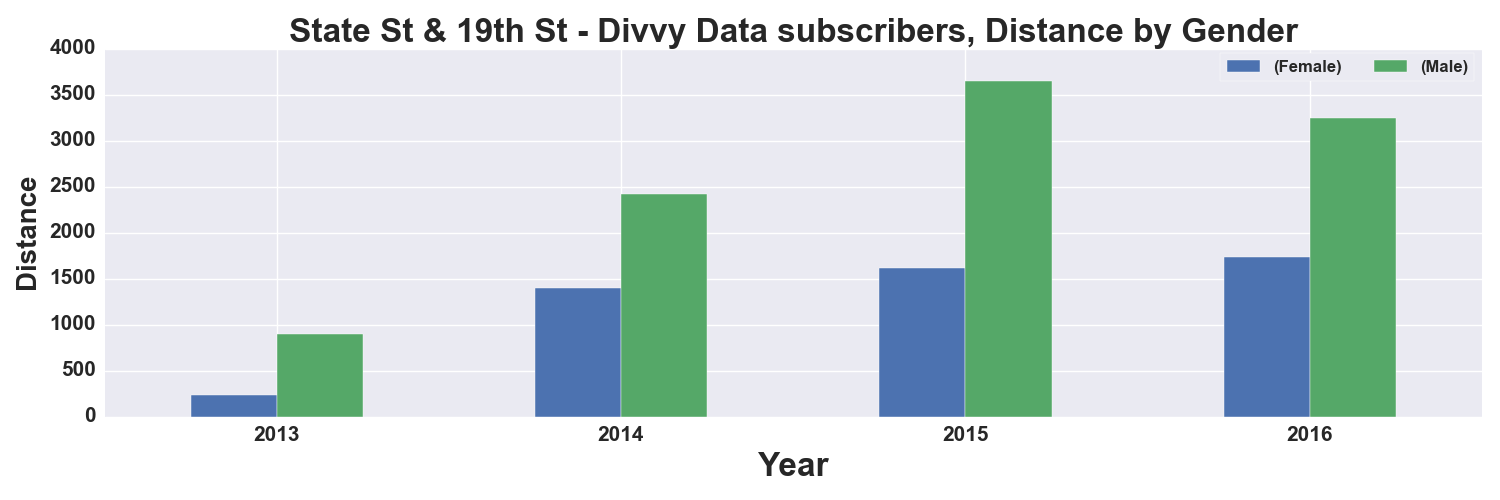

Values plotted in this chart, from the file beside it:
, START TIME YEAR, DISTANCE_Miles, DISTANCE_Miles
GENDER, , Female, Male
0, 2013, 233.0, 903.0
1, 2014, 1403, 2415
2, 2015, 1616, 3649
3, 2016, 1735, 3242
